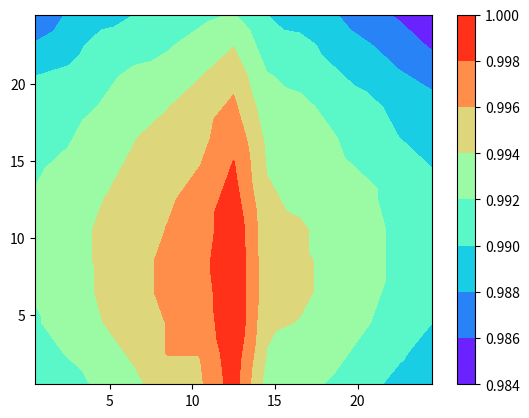

Reproduce this figure in Python.
#!/usr/bin/env python3
# -*- coding: utf-8 -*-
"""
Created on Tue Sep 21 11:01:41 2021
Center > (z.x.y)=== 26.20, 12.5,12.5 ////B=0.002799
[redacted]
"""

import numpy as np
import matplotlib.pyplot as plt
from matplotlib import figure

from scipy.interpolate import griddata
data1=[[12.5, 12.5, 0.002799],
       [12.5, 10.5, 0.002801],
       [12.5, 8.5, 0.002802],
       [12.5, 6.5, 0.002802],
       [12.5, 4.5, 0.002802],
       [12.5, 2.5, 0.002800],
       [12.5, 0.5, 0.002799],
       [12.5, 14.5, 0.002797],
       [12.5, 16.5, 0.002795],
       [12.5, 18.5, 0.002792],
       [12.5, 20.5, 0.002789],
       [12.5, 22.5, 0.002785],
       [12.5, 24.5, 0.002780],
       [10.5, 12.5, 0.002793],
       [10.5, 10.5, 0.002793],
       [10.5, 8.5, 0.002794],
       [10.5, 6.5, 0.002793],
       [10.5, 4.5, 0.002792],
       [10.5, 2.5, 0.002791],
       [10.5, 0.5, 0.002790],
       [10.5, 14.5, 0.002791],
       [10.5, 16.5, 0.002789],
       [10.5, 18.5, 0.002788],
       [10.5, 20.5, 0.002785],
       [10.5, 22.5, 0.002782],
       [10.5, 24.5, 0.002778], 
       [8.5, 12.5, 0.002790],
       [8.5, 10.5, 0.002791],
       [8.5, 8.5, 0.002792],
       [8.5, 6.5, 0.002792],
       [8.5, 4.5, 0.002791],
       [8.5, 2.5, 0.002791],
       [8.5, 0.5, 0.002788],
       [8.5, 14.5, 0.002788],
       [8.5, 16.5, 0.002787],
       [8.5, 18.5, 0.002785],
       [8.5, 20.5, 0.002782],
       [8.5, 22.5, 0.002779],
       [8.5, 24.5, 0.002776],
        [6.5, 12.5, 0.002788],
       [6.5, 10.5, 0.002788],
       [6.5, 8.5, 0.002789],
       [6.5, 6.5, 0.002789],
       [6.5, 4.5, 0.002788],
       [6.5, 2.5, 0.002786],
       [6.5, 0.5, 0.002784],
       [6.5, 14.5, 0.002786],
       [6.5, 16.5, 0.002785],
       [6.5, 18.5, 0.002783],
       [6.5, 20.5, 0.002781],
       [6.5, 22.5, 0.002777],
       [6.5, 24.5, 0.002774],
       [4.5, 12.5, 0.002785],
       [4.5, 10.5, 0.002786],
       [4.5, 8.5, 0.002786],
       [4.5, 6.5, 0.002786],
       [4.5, 4.5, 0.002785],
       [4.5, 2.5, 0.002783],
       [4.5, 0.5, 0.002781],
       [4.5, 14.5, 0.002784],
       [4.5, 16.5, 0.002783],
       [4.5, 18.5, 0.002780],
       [4.5, 20.5, 0.002778],
       [4.5, 22.5, 0.002776],
       [4.5, 24.5, 0.002772],
       [2.5, 12.5, 0.002782],
       [2.5, 10.5, 0.002783],
       [2.5, 8.5, 0.002783],
       [2.5, 6.5, 0.002782],
       [2.5, 4.5, 0.002782],
       [2.5, 2.5, 0.002780],
       [2.5, 0.5, 0.002777],
       [2.5, 14.5, 0.002781],
       [2.5, 16.5, 0.002779],
       [2.5, 18.5, 0.002777],
       [2.5, 20.5, 0.002775],
       [2.5, 22.5, 0.002772],
       [2.5, 24.5, 0.002769],
       [14.5, 12.5, 0.002786],
       [14.5, 10.5, 0.002787],
       [14.5, 8.5, 0.002787],
       [14.5, 6.5, 0.002787],
       [14.5, 4.5, 0.002786],
       [14.5, 2.5, 0.002785],
       [14.5, 0.5, 0.002783],
       [14.5, 14.5, 0.002785],
       [14.5, 16.5, 0.002784],
       [14.5, 18.5, 0.002782],
       [14.5, 20.5, 0.002780],
       [14.5, 22.5, 0.002777],
       [14.5, 24.5, 0.002774],
       [16.5, 12.5, 0.002784],
       [16.5, 10.5, 0.002786],
       [16.5, 8.5, 0.002786],
       [16.5, 6.5, 0.002786],
       [16.5, 4.5, 0.002785],
       [16.5, 2.5, 0.002783],
       [16.5, 0.5, 0.002781],
       [16.5, 14.5, 0.002783],
       [16.5, 16.5, 0.002782],
       [16.5, 18.5, 0.002781],
       [16.5, 20.5, 0.002778],
       [16.5, 22.5, 0.002776],
       [16.5, 24.5, 0.002771],
       [18.5, 12.5, 0.002782],
       [18.5, 10.5, 0.002783],
       [18.5, 8.5, 0.002784],
       [18.5, 6.5, 0.002784],
       [18.5, 4.5, 0.002783],
       [18.5, 2.5, 0.002781],
       [18.5, 0.5, 0.002779],
       [18.5, 14.5, 0.002781],
       [18.5, 16.5, 0.002780],
       [18.5, 18.5, 0.002778],
       [18.5, 20.5, 0.002775],
       [18.5, 22.5, 0.002772],
       [18.5, 24.5, 0.002769],
       [20.5, 12.5, 0.002781],
       [20.5, 10.5, 0.002782],
       [20.5, 8.5, 0.002782],
       [20.5, 6.5, 0.002781],
       [20.5, 4.5, 0.002780],
       [20.5, 2.5, 0.002778],
       [20.5, 0.5, 0.002776],
       [20.5, 14.5, 0.002779],
       [20.5, 16.5, 0.002777],
       [20.5, 18.5, 0.002776],
       [20.5, 20.5, 0.002772],
       [20.5, 22.5, 0.002769],
       [20.5, 24.5, 0.002765],
       [22.5, 12.5, 0.002777],
       [22.5, 10.5, 0.002778],
       [22.5, 8.5, 0.002778],
       [22.5, 6.5, 0.002778],
       [22.5, 4.5, 0.002777],
       [22.5, 2.5, 0.002775],
       [22.5, 0.5, 0.002772],
       [22.5, 14.5, 0.002777],
       [22.5, 16.5, 0.002774],
       [22.5, 18.5, 0.002772],
       [22.5, 20.5, 0.002769],
       [22.5, 22.5, 0.002766],
       [22.5, 24.5, 0.002762],
       [24.5, 12.5, 0.002776],
       [24.5, 10.5, 0.002776],
       [24.5, 8.5, 0.002776],
       [24.5, 6.5, 0.002776],
       [24.5, 4.5, 0.002774],
       [24.5, 2.5, 0.002771],
       [24.5, 0.5, 0.002769],
       [24.5, 14.5, 0.002774],
       [24.5, 16.5, 0.002773],
       [24.5, 18.5, 0.002770],
       [24.5, 20.5, 0.002767],
       [24.5, 22.5, 0.002762],
       [24.5, 24.5, 0.002758],
        [0.5, 12.5, 0.002780],
       [0.5, 10.5, 0.002781],
       [0.5, 8.5, 0.002781],
       [0.5, 6.5, 0.002780],
       [0.5, 4.5, 0.002779],
       [0.5, 2.5, 0.002777],
       [0.5, 0.5, 0.002774],
       [0.5, 14.5, 0.002779],
       [0.5, 16.5, 0.002777],
       [0.5, 18.5, 0.002775],
       [0.5, 20.5, 0.002774],
       [0.5, 22.5, 0.002769],
       [0.5, 24.5, 0.002764]]
     
# reading a dummy dataset


#print(max(data1, axis=2))
data_1=np.array(data1)
# CALCULATE COLUMN MAXIMA
vv=np.max(data1, axis=0)
print(vv)
ind=np.argsort(data_1[:,-1])
b=data_1[ind]
print(ind)
print(b[-1])
#print(type(data_1))
#print(data_1[:,2])
X_dat= data_1[:,0]
Y_dat= data_1[:,1]
Z_dat2= data_1[:,2]
Z_dat= Z_dat2/Z_dat2.max()

l_x=X_dat.min()
r_x=X_dat.max()
l_y=Y_dat.min()
r_y=Y_dat.max()
l_z=Z_dat.min()
r_z=Z_dat.max()
print(l_z,r_z,"soy lz y rz")
# Load data from CSV
print(Z_dat)
#X_dat = dat[:,0]
#Y_dat = dat[:,1]
#Z_dat = dat[:,2]

X, Y, Z, = np.array([]), np.array([]), np.array([])
for i in range(len(Y_dat)):
        X = np.append(X, X_dat[i])
        Y = np.append(Y, Y_dat[i])
        Z = np.append(Z, Z_dat[i])


xi = np.linspace(Y.min(), Y.max(), 1000)
yi = np.linspace(X.min(), X.max(), 1000)


zi = griddata((X,Y), Z, (xi[None,:], yi[:,None]), method='linear')


zmin = l_z
zmax = r_z
#zi[(zi


#    ) | (zi>zmax)] = None
#zi[(zi<0.99) | (zi>1.005)] = None

zi[(zi<Z_dat.min()) | (zi>Z_dat.max())] = None
#Maximum values at Z=15.55
#X=13.94, Y=13.8, B=0.006708

CS = plt.contourf(xi, yi, zi,7, cmap=plt.cm.rainbow,
                 vmax=zmax, vmin=zmin) #29


#plt.xlim([,28])
#plt.ylim([0,28])

plt.colorbar()  

#plt.tight_layout()
#plt.figure(figsize=(4,8))
#CS.savefig()
#plt.set_size(3,6,forward=True)

#plt.figure(figsize=(8,8))
#plt.tight_layout()
plt.savefig("LAST_3.pdf")
plt.show()